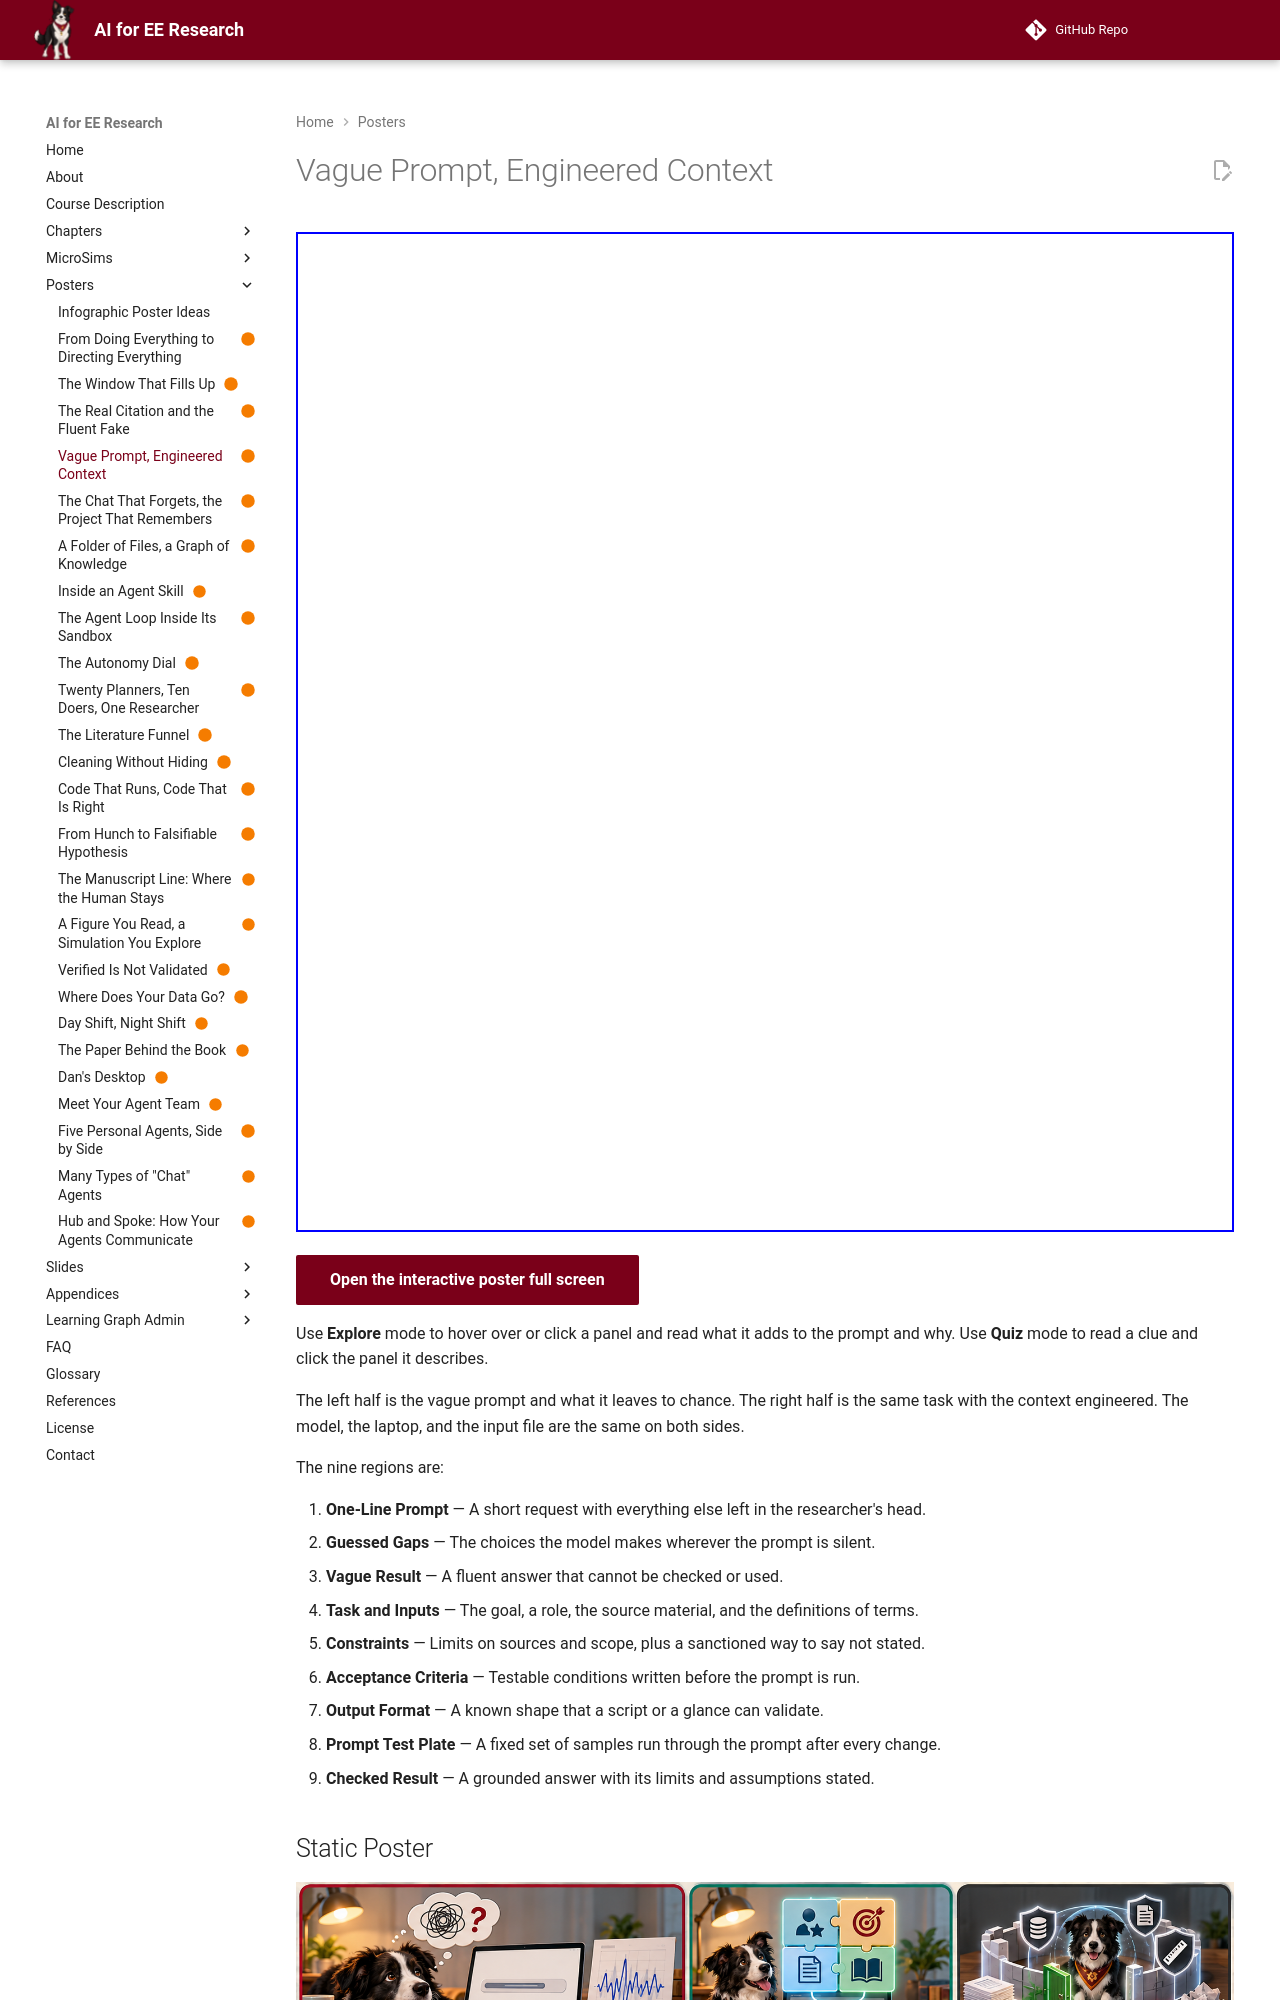

repository: dmccreary/ai-for-ee-research · page: posters/vague-prompt-engineered-context/index.html · generator: mkdocs

---
title: Vague Prompt, Engineered Context
description: The same model with the same input file gives a vague answer from a one-line prompt and a checkable answer from an engineered context.
image: posters/vague-prompt-engineered-context/vague-prompt-engineered-context.png
status: built
hide:
  - toc
---

<!-- poster-art:begin -->
<iframe src="./main.html" height="1000px" width="100%" scrolling="no"></iframe>

[Open the interactive poster full screen](./main.html){ .md-button .md-button--primary }
<!-- poster-art:end -->

Use **Explore** mode to hover over or click a panel and read what it adds to the prompt and why. Use **Quiz** mode to read a clue and click the panel it describes.

The left half is the vague prompt and what it leaves to chance. The right half is the same task with the context engineered. The model, the laptop, and the input file are the same on both sides.

The nine regions are:

1. **One-Line Prompt** — A short request with everything else left in the researcher's head.
2. **Guessed Gaps** — The choices the model makes wherever the prompt is silent.
3. **Vague Result** — A fluent answer that cannot be checked or used.
4. **Task and Inputs** — The goal, a role, the source material, and the definitions of terms.
5. **Constraints** — Limits on sources and scope, plus a sanctioned way to say not stated.
6. **Acceptance Criteria** — Testable conditions written before the prompt is run.
7. **Output Format** — A known shape that a script or a glance can validate.
8. **Prompt Test Plate** — A fixed set of samples run through the prompt after every change.
9. **Checked Result** — A grounded answer with its limits and assumptions stated.

<!-- poster-static:begin -->
## Static Poster

![Vague Prompt, Engineered Context poster](./vague-prompt-engineered-context.png){ loading=lazy }

The full-size poster above is a static copy of the interactive version, handy for printing, sharing, or viewing without JavaScript.
<!-- poster-static:end -->
